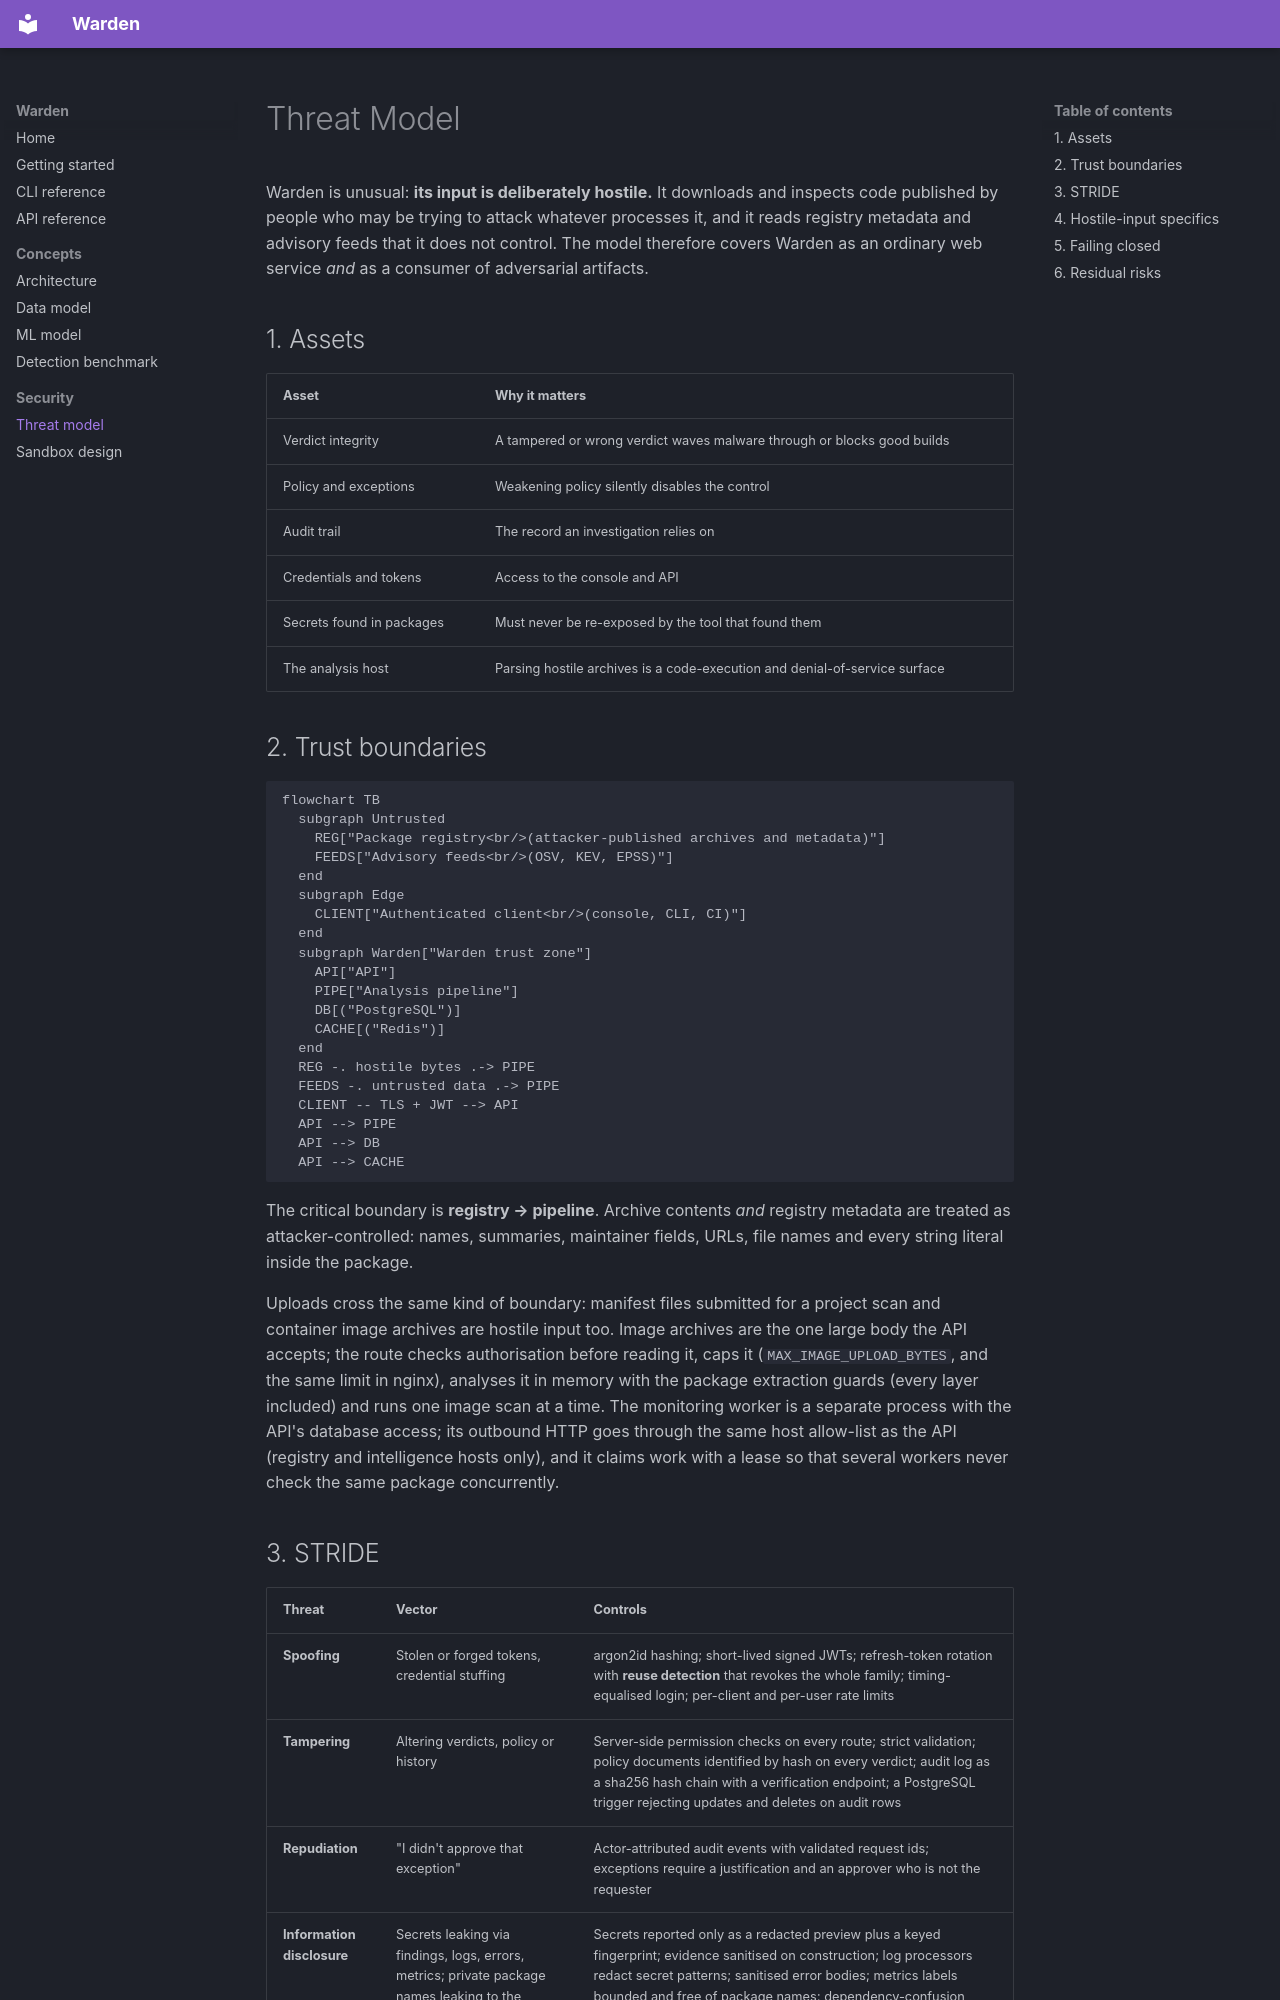

repository: rakshit-737/warden-supply-chain-firewall · page: THREAT_MODEL/index.html · generator: mkdocs

# Threat Model

Warden is unusual: **its input is deliberately hostile.** It downloads and inspects code published
by people who may be trying to attack whatever processes it, and it reads registry metadata and
advisory feeds that it does not control. The model therefore covers Warden as an ordinary web
service *and* as a consumer of adversarial artifacts.

## 1. Assets

| Asset | Why it matters |
|---|---|
| Verdict integrity | A tampered or wrong verdict waves malware through or blocks good builds |
| Policy and exceptions | Weakening policy silently disables the control |
| Audit trail | The record an investigation relies on |
| Credentials and tokens | Access to the console and API |
| Secrets found in packages | Must never be re-exposed by the tool that found them |
| The analysis host | Parsing hostile archives is a code-execution and denial-of-service surface |

## 2. Trust boundaries

```mermaid
flowchart TB
  subgraph Untrusted
    REG["Package registry<br/>(attacker-published archives and metadata)"]
    FEEDS["Advisory feeds<br/>(OSV, KEV, EPSS)"]
  end
  subgraph Edge
    CLIENT["Authenticated client<br/>(console, CLI, CI)"]
  end
  subgraph Warden["Warden trust zone"]
    API["API"]
    PIPE["Analysis pipeline"]
    DB[("PostgreSQL")]
    CACHE[("Redis")]
  end
  REG -. hostile bytes .-> PIPE
  FEEDS -. untrusted data .-> PIPE
  CLIENT -- TLS + JWT --> API
  API --> PIPE
  API --> DB
  API --> CACHE
```

The critical boundary is **registry → pipeline**. Archive contents *and* registry metadata are
treated as attacker-controlled: names, summaries, maintainer fields, URLs, file names and every
string literal inside the package.

Uploads cross the same kind of boundary: manifest files submitted for a project scan and container
image archives are hostile input too. Image archives are the one large body the API accepts; the
route checks authorisation before reading it, caps it (`MAX_IMAGE_UPLOAD_BYTES`, and the same limit in
nginx), analyses it in memory with the package extraction guards (every layer included) and runs one
image scan at a time. The monitoring worker is a separate process with the API's database access; its outbound HTTP
goes through the same host allow-list as the API (registry and intelligence hosts only), and it
claims work with a lease so that several workers never check the same package concurrently.
